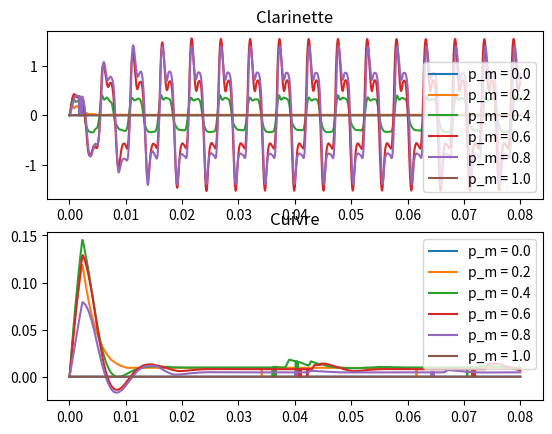

Python code for this plot:
import numpy as np
from scipy.integrate import odeint
import matplotlib.pyplot as plt

sample_rate = 44100
F0 = 440 # fréquence supposée de l'instrument, en Hz
t_max = .08 # durée de la simulation, en s

T = 1/F0 # période supposée de l'instrument, en s
i_T = int(sample_rate*T) # période supposée de l'instrument, en nb échantillon
r_dt = np.array([0]*i_T+[1])
r_dt = -0.95*r_dt/np.sum(r_dt)

nt = int(t_max*sample_rate)
n_F = 201

tableau_des_temps = np.linspace(0, t_max, nt)

def resoudre(tableau, i):
    """
    # recherche le point d'annulation de tableau le plus proche possible de i
    """
    l = len(tableau)
    changement_signe = tableau[0:l-1]*tableau[1:l] # il y a un point d'annulation entre tableau[j] et tableau[j+1] ssi tableau[j]*tableau[j+1] <= 0
    negatif = changement_signe <= 0 # True aux indices où il y a un changement de signe
    tab_i0 = (np.arange(l-1))[negatif] # indices auxquels il y a un changement de signe
    if len(tab_i0)==0:
        return np.argmin(np.abs(tableau))
    i0 = np.argmin(np.abs(tab_i0-i)) # indice de l'indice le plus proche de i dans tab_i0
    return tab_i0[i0]

def F(n_F, gamma_m):
    """
    # Cette sous-fonction renvoie un tableau gamma_F allant de -1 à 1, et un tableau flux_F = F(gamma_F)
    # gamma_m est la pression dans la bouche (ou équivalent)
    """
    gamma_F = np.linspace(-1,1,n_F)
    flux_F = np.zeros(n_F)
    imin = int(gamma_m*n_F/2)
    imax = int((gamma_m+1)*n_F/2)
    flux_F[imin:imax] = (1 - gamma_m + gamma_F[imin:imax]) * np.sqrt(gamma_m - gamma_F[imin:imax])
    return gamma_F, flux_F

def embouche(X,t, gamma_F,flux_F, gamma_t,flux_t, m,a):
    """
    Fonction auxiliaire, à donner en paramètre à ode
    Cette fonction calcule X' en fonction de X et t
    Mais aussi, par effet de bord, elle stocke gamma et flux dans les tableaux gamma_t et flux_t,
    afin que leurs valeurs puissent être réutilisées (réflexion, tout ça)
    """
    (p,p1) = X

    i_t = int(t*sample_rate)
    if i_t >= nt:
        return (p1,(-p-a*p1)/m)

    # calcul de q (produit de convolution)
    if i_t<i_T:
        q = np.sum((gamma_t[0:i_t] + flux_t[0:i_t]) * r_dt[i_t:0:-1])
    else:
        q = np.sum((gamma_t[i_t-i_T:i_t] + flux_t[i_t-i_T:i_t]) * r_dt[i_T:0:-1])
            

    # calcul de f (résolution, si ça n'a pas déjà été fait)
    if flux_t[i_t]==0:
        i_p = int((p+1)/2*(n_F-.9))
        try:
            f = flux_F[i_p]
        except:
            f = 0
        flux_t[i_t]=f
        gamma_t[i_t]=p
    else:
        f = flux_t[i_t]
    
    p2 = (q + f - p - a*p1)/m
    return (p1,p2)

def embouchure(gamma_m, omega, Q):
    """
    La grosse fonction
    """
    gamma_t = np.zeros(nt+5)
    flux_t = np.zeros(nt+5)
    
    gamma_F, flux_F = F(n_F, gamma_m)

    m = 1/omega**2
    a = Q/omega

    la_fonction = lambda X,t: embouche(X,t, gamma_F,flux_F, gamma_t,flux_t,m,a)

    solve = odeint(la_fonction, (0,0), tableau_des_temps)
    
    return gamma_t[:nt]

def amplitude(pression):
    nt = len(pression)
    MAX = np.max(pression[nt//2:])
    MIN = np.min(pression[nt//2:])
    return MAX-MIN

def frequence(pression):
    if amplitude(pression)==0: return 0
    nt = len(pression)
    fourier = np.fft.fft(pression[nt//2:])
    return np.argmax(fourier[1:nt//4])



plt.subplot(2,1,1)
for p in range(6):
    pres = embouchure(p/5, 4224, 1)
    plt.plot(tableau_des_temps, pres, label="p_m = "+str(p/5))
plt.legend()
plt.title("Clarinette")

plt.subplot(2,1,2)
for p in range(6):
    pres = embouchure(p/5, 2112, 10)
    plt.plot(tableau_des_temps, pres, label="p_m = "+str(p/5))
plt.legend()
plt.title("Cuivre")

plt.show()
